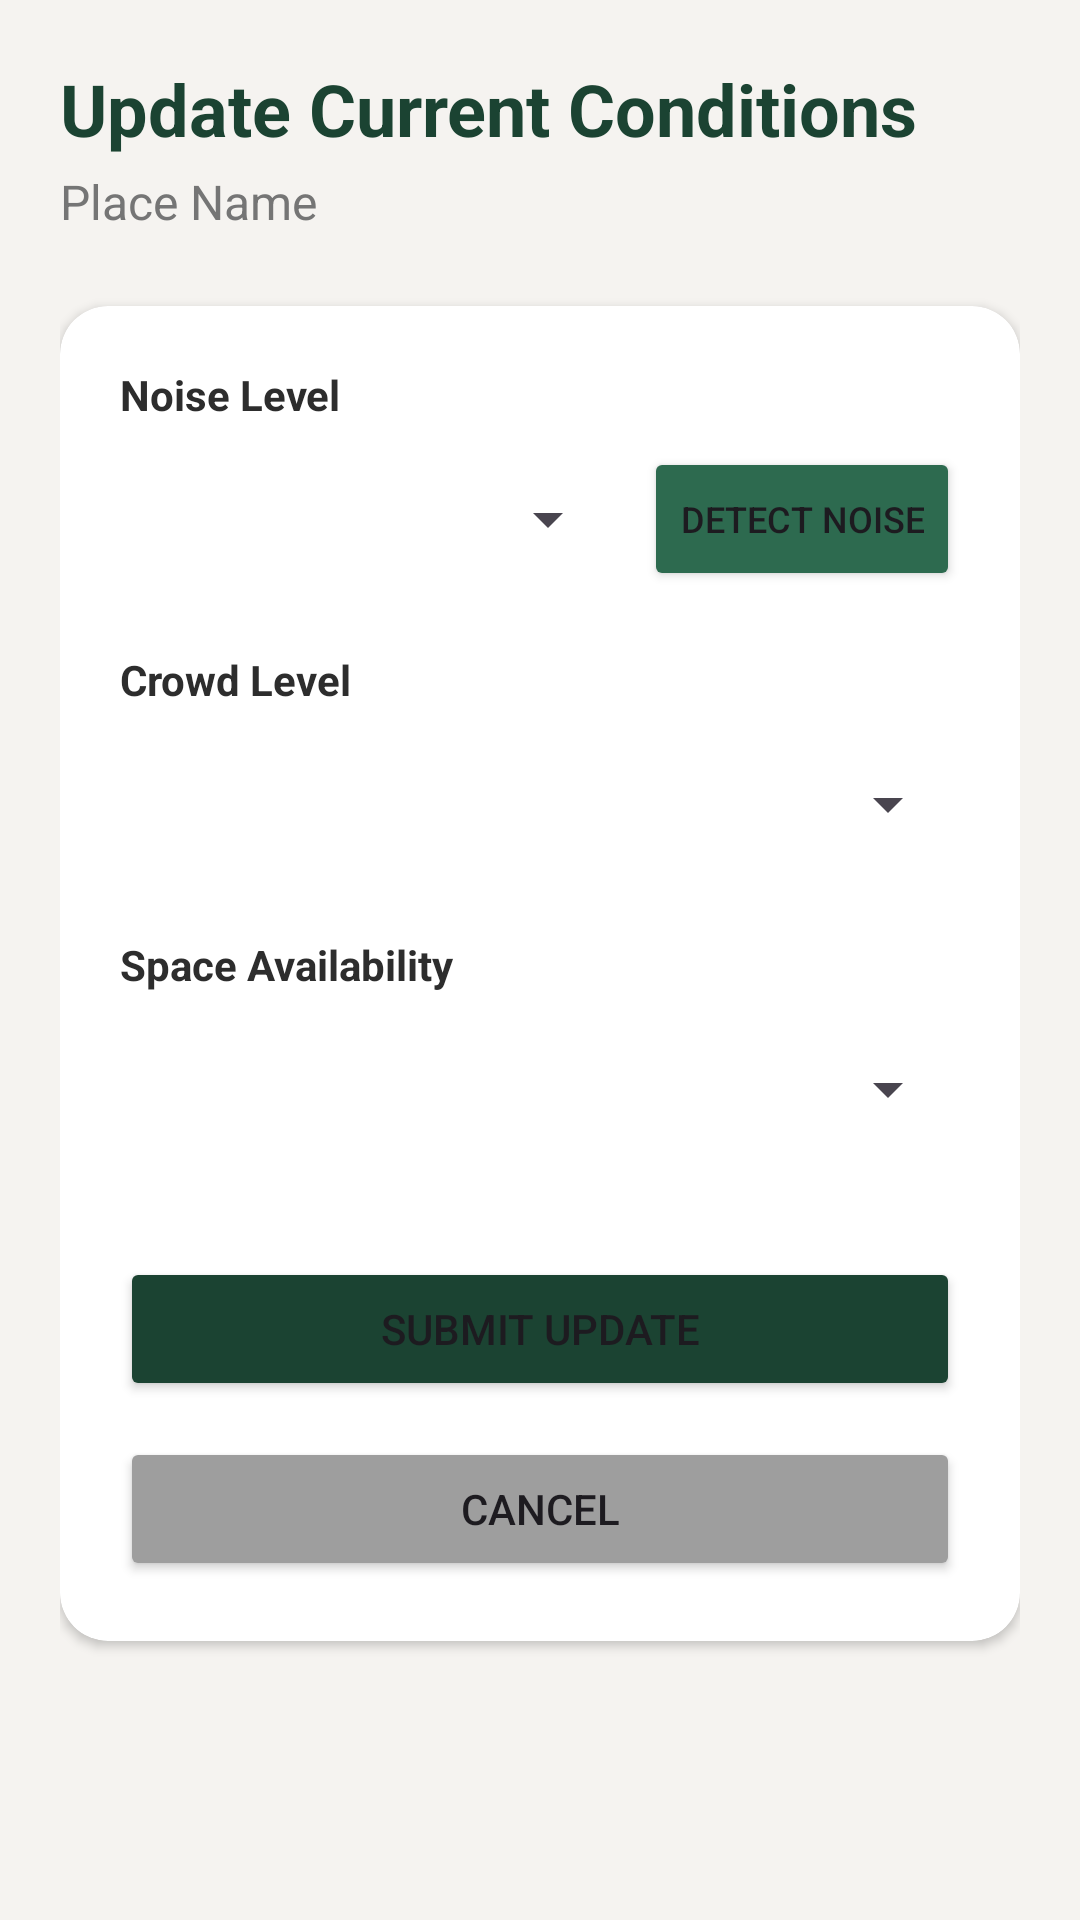

Write the Android layout XML for this screen, with the resource values it uses.
<!-- AndroidManifest.xml: application theme Theme.FocusSpot -->
<!-- res/layout/activity_update_levels.xml -->
<?xml version="1.0" encoding="utf-8"?>

<androidx.constraintlayout.widget.ConstraintLayout xmlns:android="http://schemas.android.com/apk/res/android"
    xmlns:app="http://schemas.android.com/apk/res-auto"
    xmlns:tools="http://schemas.android.com/tools"
    android:id="@+id/main"
    android:layout_width="match_parent"
    android:layout_height="match_parent"
    android:background="@color/bg_beige"
    tools:context=".UpdateLevelsActivity">

    <LinearLayout
        android:layout_width="match_parent"
        android:layout_height="match_parent"
        android:orientation="vertical"
        android:padding="20dp">

        <TextView
            android:layout_width="wrap_content"
            android:layout_height="wrap_content"
            android:text="Update Current Conditions"
            android:textSize="24sp"
            android:textStyle="bold"
            android:textColor="@color/brand_green"
            android:layout_marginBottom="4dp"/>

        <TextView
            android:id="@+id/update_title"
            android:layout_width="match_parent"
            android:layout_height="wrap_content"
            android:text="Place Name"
            android:textColor="@color/text_gray"
            android:textSize="16sp"
            android:layout_marginBottom="24dp"/>

        <androidx.cardview.widget.CardView
            android:layout_width="match_parent"
            android:layout_height="wrap_content"
            app:cardCornerRadius="16dp"
            app:cardElevation="2dp">

            <LinearLayout
                android:layout_width="match_parent"
                android:layout_height="wrap_content"
                android:orientation="vertical"
                android:padding="20dp">

                <TextView
                    android:layout_width="match_parent"
                    android:layout_height="wrap_content"
                    android:text="Noise Level"
                    android:textStyle="bold"
                    android:textColor="@color/text_dark"
                    android:layout_marginBottom="8dp"/>

                <LinearLayout
                    android:layout_width="match_parent"
                    android:layout_height="wrap_content"
                    android:orientation="horizontal"
                    android:gravity="center_vertical"
                    android:layout_marginBottom="20dp">

                    <Spinner
                        android:id="@+id/spinner_noise"
                        android:layout_width="0dp"
                        android:layout_height="48dp"
                        android:layout_weight="1" />

                    <Button
                        android:id="@+id/btn_detect_noise"
                        android:layout_width="wrap_content"
                        android:layout_height="wrap_content"
                        android:layout_marginStart="8dp"
                        android:text="Detect Noise"
                        android:textSize="12sp"
                        android:backgroundTint="@color/brand_green_light" />
                </LinearLayout>

                <TextView
                    android:layout_width="match_parent"
                    android:layout_height="wrap_content"
                    android:text="Crowd Level"
                    android:textStyle="bold"
                    android:textColor="@color/text_dark"
                    android:layout_marginBottom="8dp" />

                <Spinner
                    android:id="@+id/spinner_crowd"
                    android:layout_width="match_parent"
                    android:layout_height="48dp"
                    android:layout_marginBottom="20dp" />

                <TextView
                    android:layout_width="match_parent"
                    android:layout_height="wrap_content"
                    android:text="Space Availability"
                    android:textStyle="bold"
                    android:textColor="@color/text_dark"
                    android:layout_marginBottom="8dp" />

                <Spinner
                    android:id="@+id/spinner_space"
                    android:layout_width="match_parent"
                    android:layout_height="48dp"
                    android:layout_marginBottom="32dp" />

                <Button
                    android:id="@+id/btn_submit_update"
                    android:layout_width="match_parent"
                    android:layout_height="wrap_content"
                    android:text="Submit Update"
                    android:backgroundTint="@color/brand_green"
                    android:layout_marginBottom="12dp" />

                <Button
                    android:id="@+id/button"
                    android:layout_width="match_parent"
                    android:layout_height="wrap_content"
                    android:text="Cancel"
                    android:backgroundTint="@color/suitability_gray" />

            </LinearLayout>
        </androidx.cardview.widget.CardView>
    </LinearLayout>
</androidx.constraintlayout.widget.ConstraintLayout>
<!-- resources referenced by this layout -->
<resources>
  <color name="bg_beige">#F5F3F0</color>
  <color name="brand_green">#1B4332</color>
  <color name="brand_green_light">#2D6A4F</color>
  <color name="suitability_gray">#9E9E9E</color>
  <color name="text_dark">#2D2D2D</color>
  <color name="text_gray">#757575</color>
  <style name="Theme.FocusSpot" parent="Base.Theme.FocusSpot" />
  <style name="Base.Theme.FocusSpot" parent="Theme.Material3.Light.NoActionBar">
          <item name="colorPrimary">@color/brand_green</item>
          <item name="android:windowBackground">@color/bg_beige</item>
          <item name="android:statusBarColor">@color/brand_green</item>
      </style>
</resources>
